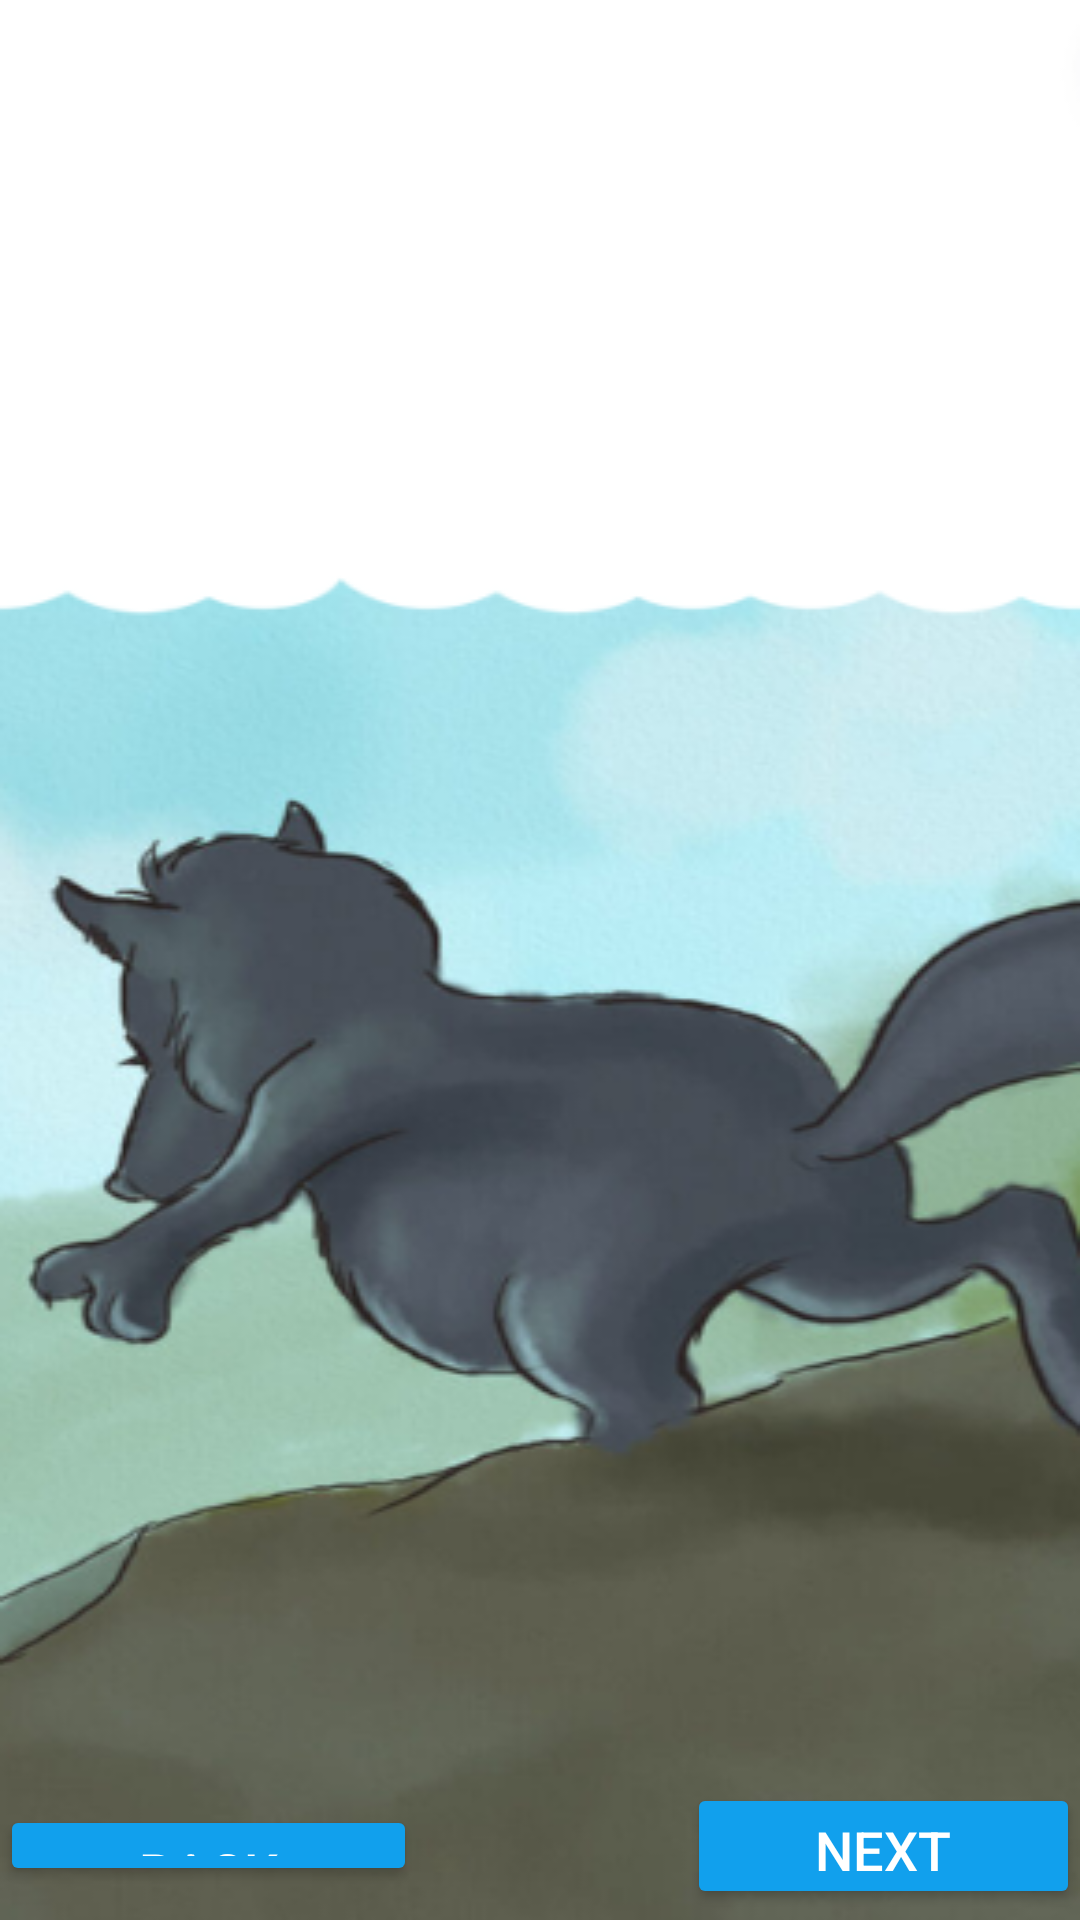

Reconstruct the res/layout file that produces this screen, plus the resources it refers to.
<!-- AndroidManifest.xml: application theme Theme.Tumang_storybook2 -->
<!-- res/layout/activity_page15.xml -->
<?xml version="1.0" encoding="utf-8"?>
<LinearLayout xmlns:android="http://schemas.android.com/apk/res/android"
    xmlns:tools="http://schemas.android.com/tools"
    android:layout_width="match_parent"
    android:layout_height="match_parent"
    android:background="@drawable/page15"
    android:orientation="vertical"
    android:weightSum="5"
    tools:context=".page15">

    <LinearLayout
        android:layout_width="wrap_content"
        android:layout_height="500dp"
        android:layout_weight="3.5"
        android:gravity="center"
        android:orientation="vertical">

        <TextView
            android:id="@+id/hello"
            android:layout_width="wrap_content"
            android:layout_height="wrap_content"
            android:layout_marginTop="300dp"
            android:fontFamily="sans-serif-medium"
            android:gravity="center"
            android:layout_marginStart="5dp"
            android:layout_marginEnd="5dp"
            android:text=""
            android:textColor="#1E38CC"
            android:textSize="35dp"
            android:textStyle="bold" />

        <TextView
            android:layout_width="wrap_content"
            android:layout_height="wrap_content"
            android:fontFamily="sans-serif-medium"
            android:gravity="center"
            android:text=""
            android:textColor="@color/black"
            android:textSize="30dp"
            android:textStyle="bold" />


    </LinearLayout>


    <RelativeLayout
        android:layout_width="match_parent"
        android:layout_height="0dp"
        android:layout_weight="1.5"
        android:gravity="center"
        android:orientation="vertical">

        <Button
            android:id="@+id/back_button"
            android:layout_width="139dp"
            android:layout_height="50dp"
            android:layout_alignParentLeft="true"
            android:layout_centerInParent="true"
            android:layout_marginEnd="80dp"
            android:layout_marginBottom="15dp"
            android:backgroundTint="#11A0ED"
            android:onClick="GoPage14"
            android:text="Back"
            android:textColor="#FFF"
            android:textSize="18dp" />

        <Button
            android:id="@+id/next_button"
            android:layout_width="139dp"
            android:layout_height="50dp"
            android:layout_centerInParent="true"
            android:layout_marginStart="10dp"
            android:layout_toRightOf="@id/back_button"
            android:backgroundTint="#11A0ED"
            android:onClick="GoPage16"
            android:text="Next"
            android:textColor="#FFFFFF"
            android:textSize="18dp" />
    </RelativeLayout>


</LinearLayout>
<!-- resources referenced by this layout -->
<resources>
  <!-- drawable page15: png bitmap (drawable, 162874 bytes) -->
  <style name="Theme.Tumang_storybook2" parent="Base.Theme.Tumang_storybook2" />
  <style name="Base.Theme.Tumang_storybook2" parent="Theme.Material3.DayNight.NoActionBar">
          
          
      </style>
  <!-- not gathered from this repository: default colours our renderer supplied (Android Studio template values) -->
  <color name="black">#FF000000</color>
</resources>
